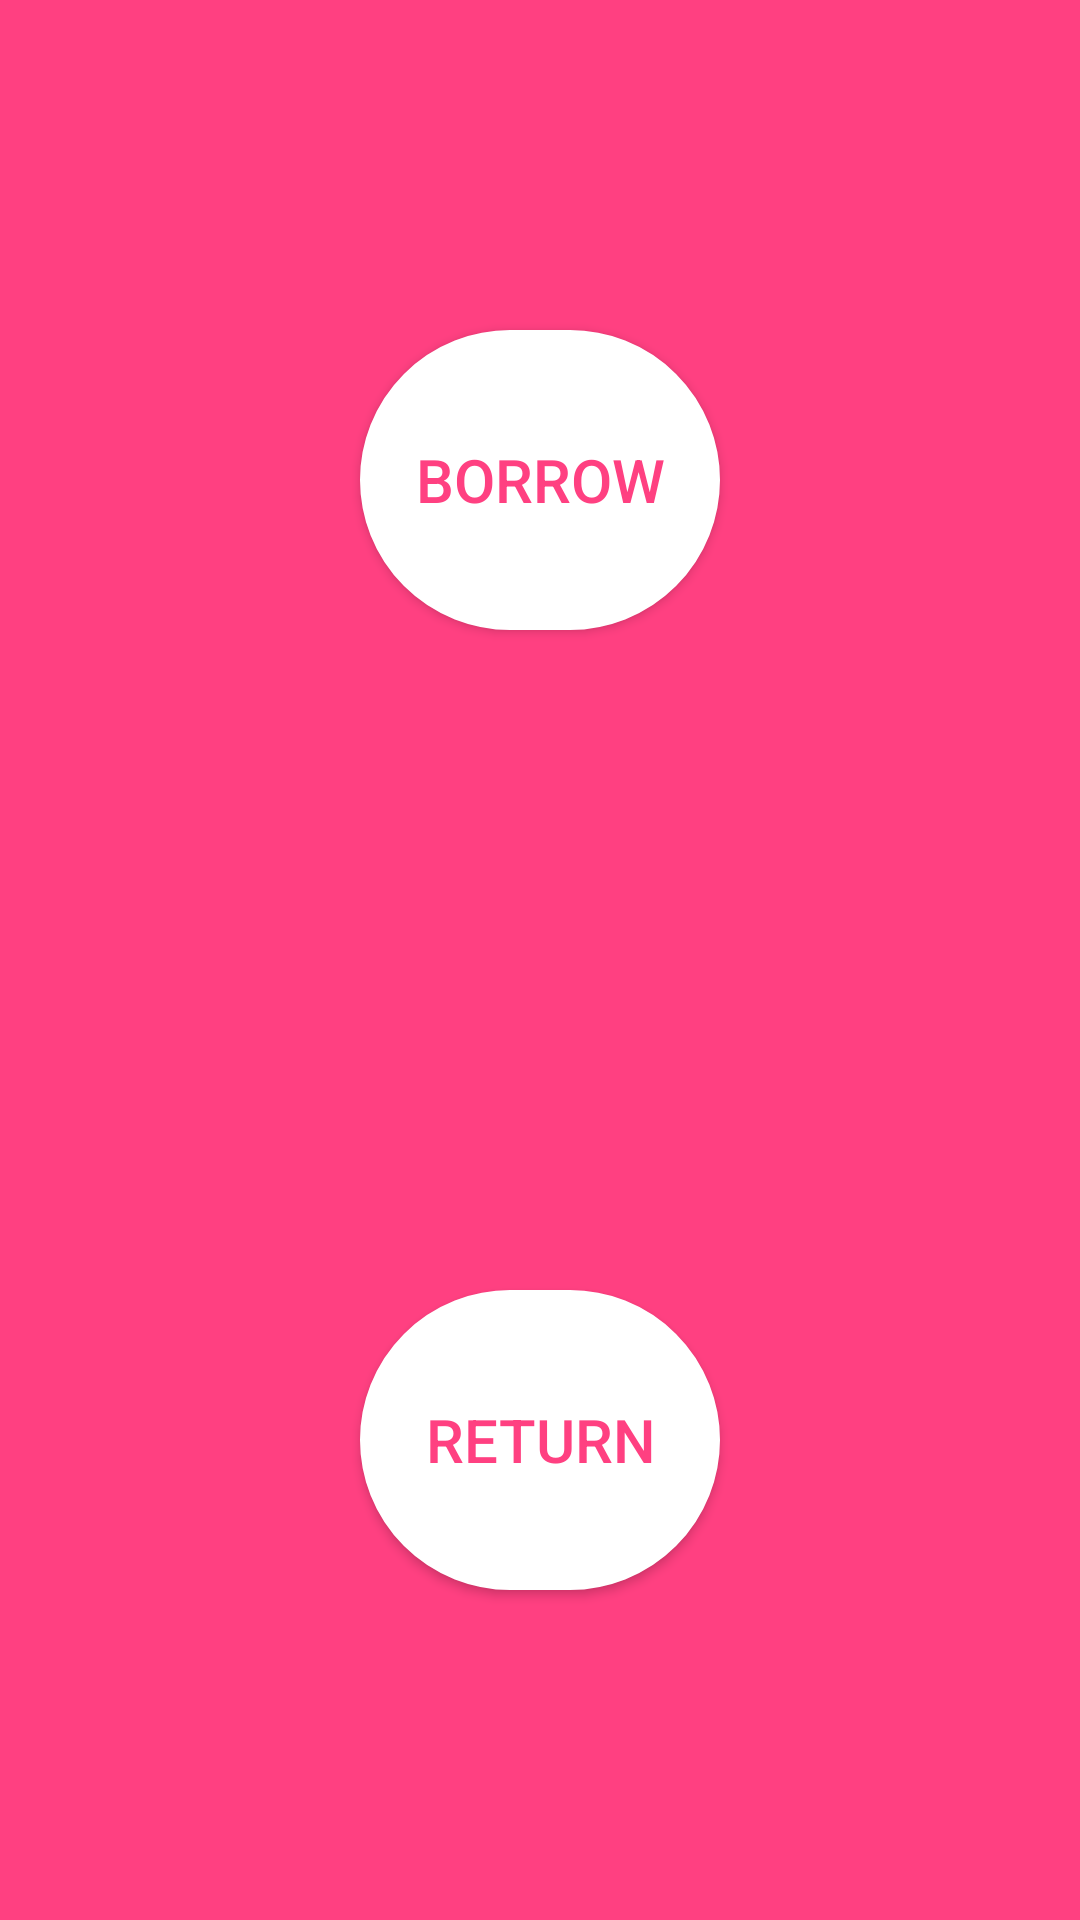

Write the Android layout XML for this screen, with the resource values it uses.
<!-- AndroidManifest.xml: application theme AppTheme -->
<!-- res/layout/activity_book_option.xml -->
<?xml version="1.0" encoding="utf-8"?>
<RelativeLayout xmlns:android="http://schemas.android.com/apk/res/android"
    xmlns:tools="http://schemas.android.com/tools"
    android:id="@+id/activity_book_option"
    android:layout_width="match_parent"
    android:layout_height="match_parent"
    android:background="@color/colorAccent"
    tools:context="com.example.joshcortez.qr_scanner_v1.bookOption">

    <LinearLayout
        android:layout_width="fill_parent"
        android:layout_height="fill_parent"
        android:orientation="vertical">

        <LinearLayout
            android:layout_width="fill_parent"
            android:layout_height="0dp"
            android:orientation="vertical"
            android:layout_weight="1" >

            <Button
                android:layout_height="match_parent"
                android:layout_width="match_parent"
                android:background="@drawable/circrect2"
                android:layout_marginLeft="120sp"
                android:layout_marginRight="120sp"
                android:layout_marginBottom="110sp"
                android:layout_marginTop="110sp"
                android:layout_gravity="center"
                android:text="BORROW"
                android:textSize="20sp"
                android:textColor="@color/colorAccent"
                android:id="@+id/preButton"/>

        </LinearLayout>

        <LinearLayout
            android:layout_width="fill_parent"
            android:layout_height="0dp"
            android:orientation="vertical"
            android:layout_weight="1">

            <Button
                android:layout_height="match_parent"
                android:layout_width="match_parent"
                android:background="@drawable/circrect2"
                android:layout_marginLeft="120sp"
                android:layout_marginRight="120sp"
                android:layout_marginBottom="110sp"
                android:layout_marginTop="110sp"
                android:layout_gravity="center"
                android:text="Return"
                android:textSize="20sp"
                android:textColor="@color/colorAccent"
                android:id="@+id/postButton" />

        </LinearLayout>

    </LinearLayout>

</RelativeLayout>
<!-- resources referenced by this layout -->
<resources>
  <color name="colorAccent">#FF4081</color>
  <!-- drawable circrect2 (drawable) -->
  <?xml version="1.0" encoding="utf-8"?>
  <selector xmlns:android="http://schemas.android.com/apk/res/android">
      <item>
          <shape>
              <solid android:color="@color/white"/>
              <stroke android:width="1dp"
                  android:color="@color/white"/>
              <corners
                  android:radius="50dp"/>
          </shape>
      </item>
  </selector>
  <style name="AppTheme" parent="Theme.AppCompat.Light.NoActionBar">
          
          <item name="colorPrimary">@color/colorPrimary</item>
          <item name="colorPrimaryDark">@color/dark1</item>
          <item name="colorAccent">@color/colorAccent</item>
      </style>
  <color name="white">#FFFFFF</color>
  <color name="colorPrimary">#3F51B5</color>
  <color name="dark1">#060606</color>
</resources>
